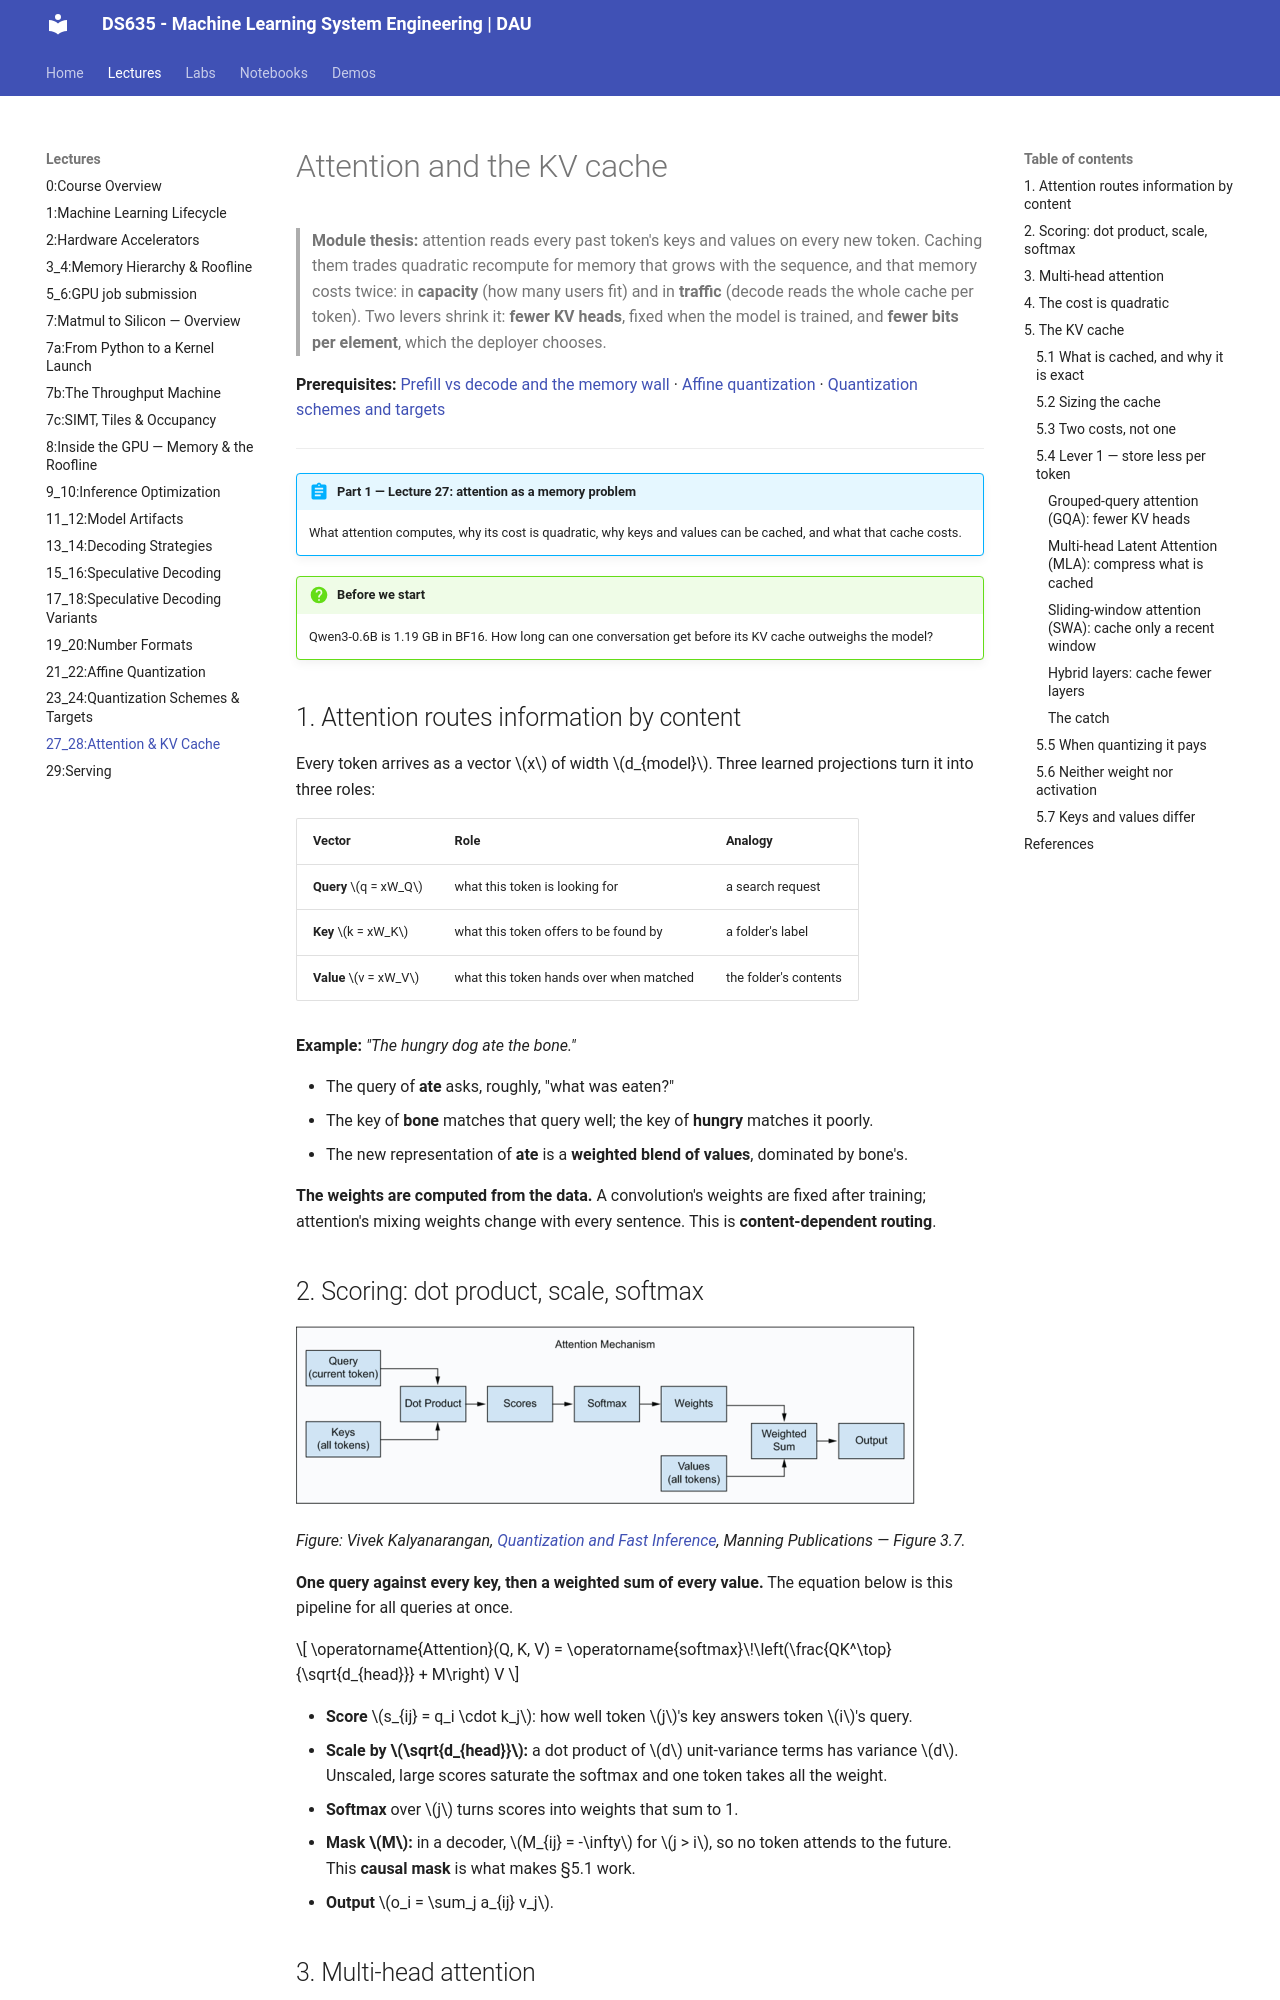

repository: Ankush-Chander/DS635-ml-system-engineering · page: lectures/Lecture27_28/index.html · generator: mkdocs

# Attention and the KV cache

> **Module thesis:** attention reads every past token's keys and values on every new token. Caching them trades quadratic recompute for memory that grows with the sequence, and that memory costs twice: in **capacity** (how many users fit) and in **traffic** (decode reads the whole cache per token). Two levers shrink it: **fewer KV heads**, fixed when the model is trained, and **fewer bits per element**, which the deployer chooses.

**Prerequisites:** [Prefill vs decode and the memory wall](Lecture9_10.md) · [Affine quantization](Lecture21_22.md) · [Quantization schemes and targets](Lecture23_24.md)

---

!!! abstract "Part 1 — Lecture 27: attention as a memory problem"
    What attention computes, why its cost is quadratic, why keys and values can be cached, and what that cache costs.

!!! question "Before we start"
    Qwen3-0.6B is 1.19 GB in BF16. How long can one conversation get before its KV cache outweighs the model?

## 1. Attention routes information by content

Every token arrives as a vector $x$ of width $d_{model}$. Three learned projections turn it into three roles:

| Vector | Role | Analogy |
| --- | --- | --- |
| **Query** $q = xW_Q$ | what this token is looking for | a search request |
| **Key** $k = xW_K$ | what this token offers to be found by | a folder's label |
| **Value** $v = xW_V$ | what this token hands over when matched | the folder's contents |

**Example:** *"The hungry dog ate the bone."*

- The query of **ate** asks, roughly, "what was eaten?"
- The key of **bone** matches that query well; the key of **hungry** matches it poorly.
- The new representation of **ate** is a **weighted blend of values**, dominated by bone's.

**The weights are computed from the data.** A convolution's weights are fixed after training; attention's mixing weights change with every sentence. This is **content-dependent routing**.

## 2. Scoring: dot product, scale, softmax

![Attention for one token: the current token's query is dot-multiplied with the keys of all tokens to give scores; softmax turns the scores into weights; the weighted sum of all tokens' values is the output](../images/attention/attention_mechanism.png)

*Figure: Vivek Kalyanarangan, [Quantization and Fast Inference](https://www.manning.com/books/quantization-and-fast-inference), Manning Publications — Figure 3.7.*

**One query against every key, then a weighted sum of every value.** The equation below is this pipeline for all queries at once.

$$
\operatorname{Attention}(Q, K, V) = \operatorname{softmax}\!\left(\frac{QK^\top}{\sqrt{d_{head}}} + M\right) V
$$

- **Score** $s_{ij} = q_i \cdot k_j$: how well token $j$'s key answers token $i$'s query.
- **Scale by $\sqrt{d_{head}}$:** a dot product of $d$ unit-variance terms has variance $d$. Unscaled, large scores saturate the softmax and one token takes all the weight.
- **Softmax** over $j$ turns scores into weights that sum to 1.
- **Mask $M$:** in a decoder, $M_{ij} = -\infty$ for $j > i$, so no token attends to the future. This **causal mask** is what makes §5.1 work.
- **Output** $o_i = \sum_j a_{ij} v_j$.
